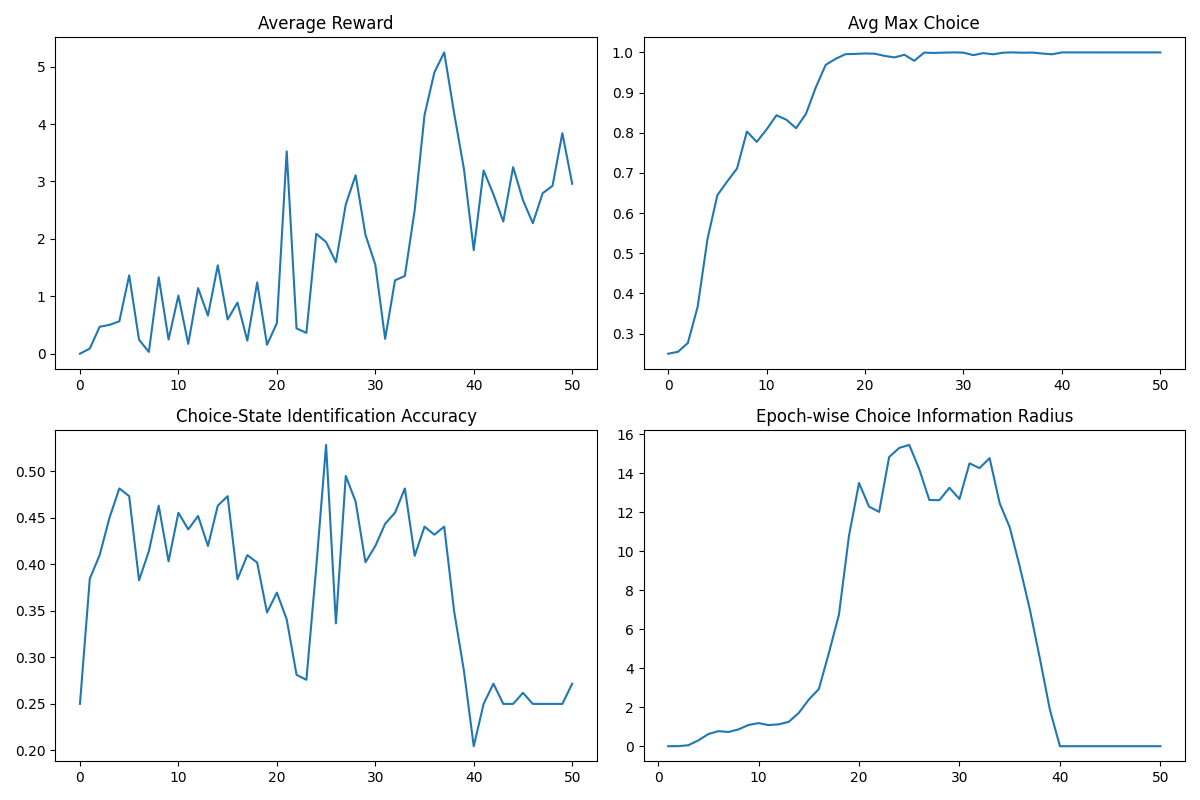

The table this chart was drawn from, first rows:
epoch, avg_reward, skill_max, enc_acc, skill_kl
-1, 0.0, 0.25, 0.25, 
0, 0.0899, 0.2548, 0.3846, 3.3666125091258436e-05
1, 0.4687, 0.2766, 0.4098, 0.0034
2, 0.5024, 0.3673, 0.45, 0.04848
3, 0.5641, 0.5359, 0.4815, 0.2955
4, 1.365, 0.6446, 0.4732, 0.6234
5, 0.2441, 0.6788, 0.3828, 0.7715
6, 0.03052, 0.7112, 0.4141, 0.7293
7, 1.331, 0.803, 0.463, 0.8617
8, 0.247, 0.7773, 0.4032, 1.089
9, 1.013, 0.8083, 0.4554, 1.184
10, 0.1704, 0.8435, 0.4375, 1.083
11, 1.142, 0.8325, 0.4519, 1.121
12, 0.663, 0.8114, 0.4196, 1.248
13, 1.54, 0.8471, 0.463, 1.704
14, 0.5969, 0.913, 0.4732, 2.389
15, 0.8907, 0.9689, 0.3839, 2.932
16, 0.2275, 0.9838, 0.4098, 4.78
17, 1.241, 0.9955, 0.4019, 6.744
18, 0.1551, 0.9963, 0.3482, 10.78
19, 0.532, 0.9973, 0.3696, 13.49
20, 3.524, 0.9967, 0.3409, 12.28
21, 0.4405, 0.9912, 0.2812, 12.01
22, 0.363, 0.9876, 0.2759, 14.83
23, 2.089, 0.9941, 0.3966, 15.29
24, 1.945, 0.9791, 0.5283, 15.45
25, 1.594, 0.9994, 0.3365, 14.2
26, 2.601, 0.9986, 0.4949, 12.62
27, 3.109, 0.9994, 0.4674, 12.61
28, 2.072, 1, 0.4022, 13.25
29, 1.552, 0.9994, 0.4196, 12.67
30, 0.2589, 0.9931, 0.4435, 14.5
31, 1.278, 0.9982, 0.4554, 14.26
32, 1.355, 0.9952, 0.4815, 14.77
33, 2.501, 0.9992, 0.4091, 12.46
34, 4.158, 1, 0.4405, 11.23
35, 4.9, 0.9992, 0.4318, 9.214
36, 5.249, 0.9996, 0.4405, 7.023
37, 4.197, 0.9972, 0.35, 4.506
38, 3.222, 0.9953, 0.2857, 1.87
39, 1.804, 1, 0.2045, 1.2280976989131887e-05
40, 3.192, 1, 0.25, 6.671752544207266e-06
41, 2.775, 1, 0.2717, 4.700661065726308e-06
42, 2.302, 1, 0.25, 9.70949804468546e-06
43, 3.25, 1, 0.25, 8.337697181559633e-06
44, 2.674, 1, 0.2619, 5.513774794962956e-06
45, 2.274, 1.0, 0.25, 2.239668219772284e-06
46, 2.796, 1, 0.25, 2.0602305994543713e-06
47, 2.925, 1, 0.25, 1.8901796465797815e-06
48, 3.842, 1, 0.25, 1.5178693502093665e-06
49, 2.959, 1, 0.2717, 1.9367184904695023e-06
